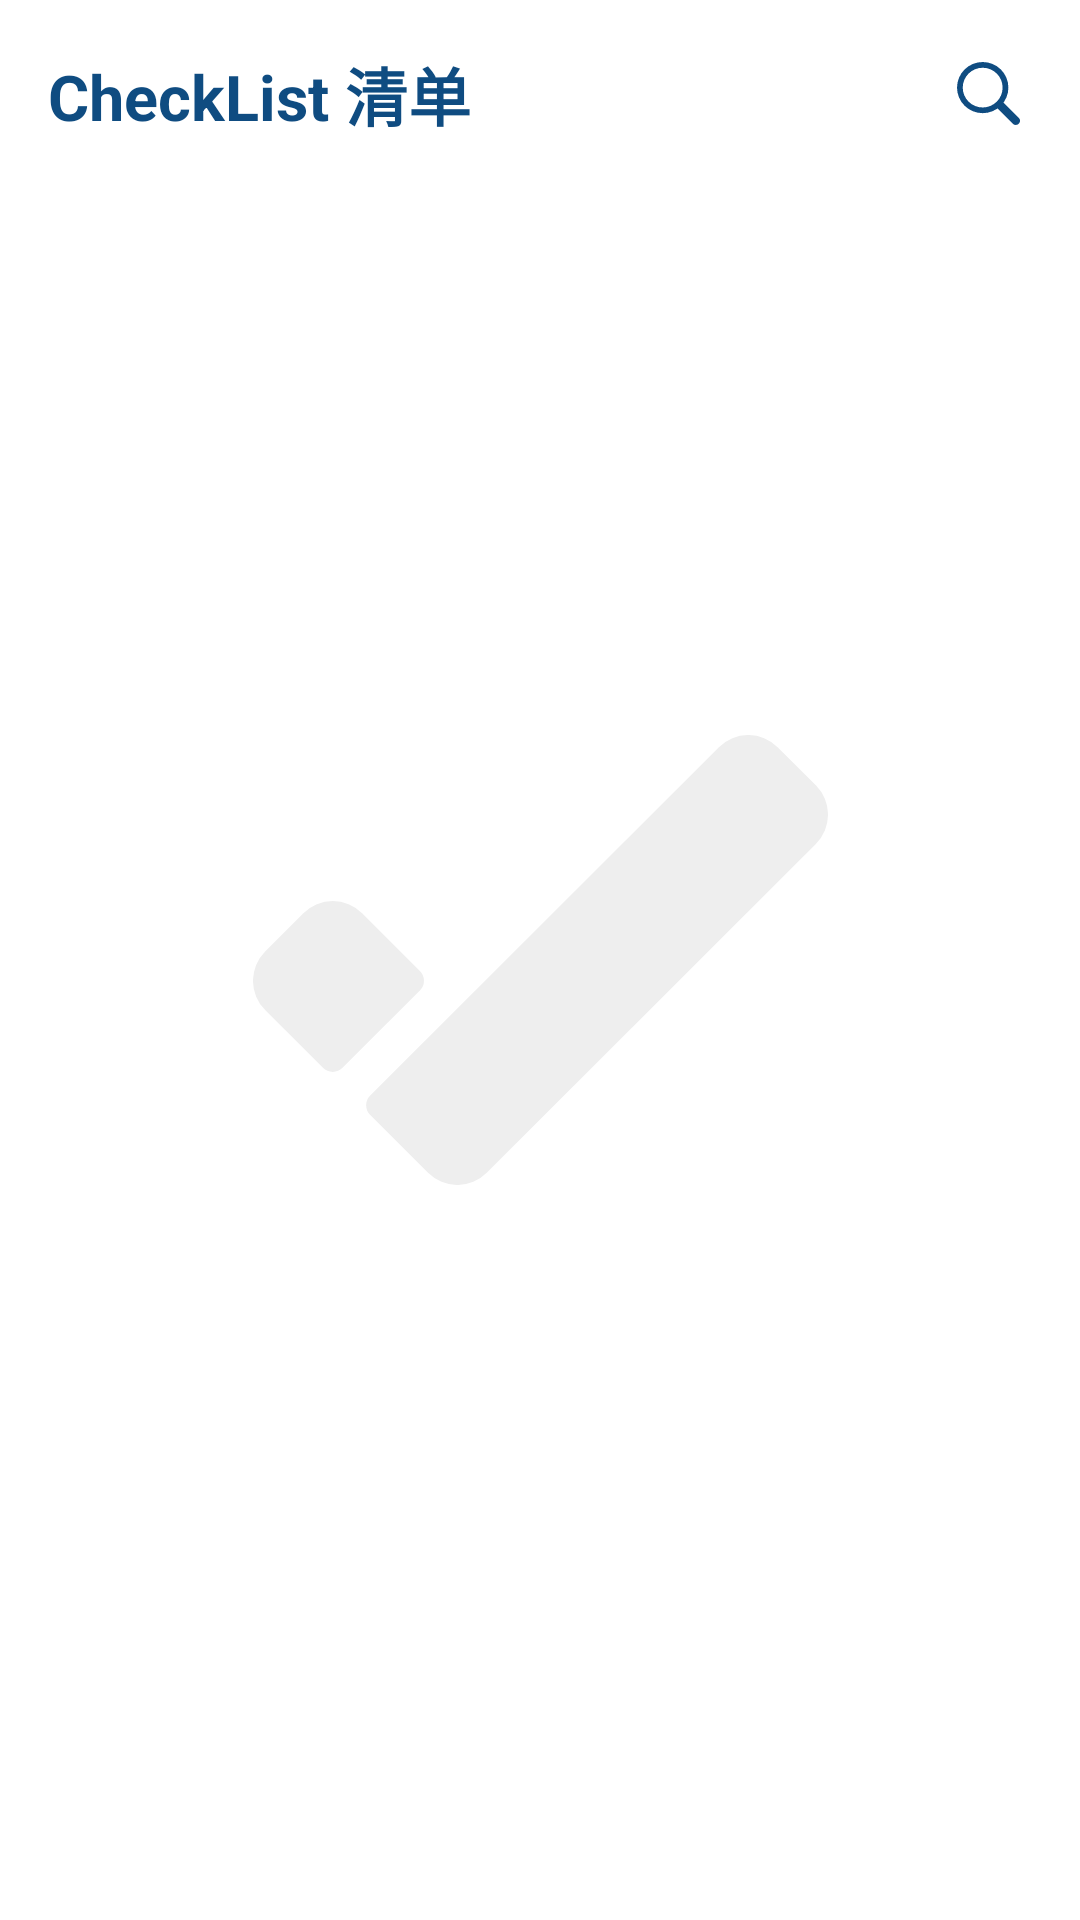

Android layout source for this screen:
<!-- AndroidManifest.xml: application theme Theme.CheckList -->
<!-- res/layout/fragment_home.xml -->
<?xml version="1.0" encoding="utf-8"?>
<androidx.constraintlayout.widget.ConstraintLayout xmlns:android="http://schemas.android.com/apk/res/android"
    xmlns:app="http://schemas.android.com/apk/res-auto"
    xmlns:tools="http://schemas.android.com/tools"
    android:layout_width="match_parent"
    android:layout_height="match_parent"
    tools:context=".ui.home.HomeFragment">


    <androidx.constraintlayout.widget.ConstraintLayout
        android:id="@+id/constraintLayout"
        android:layout_width="match_parent"
        android:layout_height="wrap_content"
        app:layout_constraintTop_toTopOf="parent">

        <TextView
            android:id="@+id/titletext"
            android:layout_width="wrap_content"
            android:layout_height="wrap_content"
            android:layout_marginStart="16dp"
            android:text="@string/app_name_cn"
            android:textColor="@color/classicalBlue"
            android:includeFontPadding="false"
            android:layout_marginTop="16dp"
            android:layout_marginBottom="8dp"
            android:textSize="21sp"
            android:textStyle="bold"
            app:layout_constraintBottom_toBottomOf="parent"
            app:layout_constraintStart_toStartOf="parent"
            app:layout_constraintTop_toTopOf="parent" />

        <ImageView
            android:background="@drawable/icon_selector"
            android:id="@+id/btn_search"
            android:layout_width="29dp"
            android:layout_height="29dp"
            android:padding="4dp"
            android:layout_marginEnd="16dp"
            android:src="@drawable/ic_btn_search_21"
            android:clickable="true"
            android:focusable="true"
            app:layout_constraintBottom_toBottomOf="@id/titletext"
            app:layout_constraintEnd_toEndOf="parent"
            app:layout_constraintTop_toTopOf="@id/titletext"
            app:tint="@color/classicalBlue"
            tools:ignore="ContentDescription" />
    </androidx.constraintlayout.widget.ConstraintLayout>

    <ListView
        android:divider="@null"
        android:id="@+id/list_view"
        android:layout_width="match_parent"
        android:layout_height="wrap_content"
        android:overScrollMode="never"
        android:scrollbars="none"
        android:paddingBottom="120dp"
        android:clipToPadding="false"
        app:layout_constraintTop_toBottomOf="@+id/constraintLayout" />

    <ImageView
        android:id="@+id/empty"
        android:layout_width="wrap_content"
        android:layout_height="wrap_content"
        android:src="@drawable/ic_check"
        app:tint="@color/E"
        app:layout_constraintBottom_toBottomOf="parent"
        app:layout_constraintEnd_toEndOf="parent"
        app:layout_constraintStart_toStartOf="parent"
        app:layout_constraintTop_toTopOf="parent"
        tools:ignore="ContentDescription" />


</androidx.constraintlayout.widget.ConstraintLayout>
<!-- resources referenced by this layout -->
<resources>
  <color name="E">#EEEEEE</color>
  <color name="classicalBlue">#0F4C81</color>
  <!-- drawable ic_btn_search_21 (drawable) -->
  <vector android:height="21dp"
      android:viewportHeight="120.52"
      android:viewportWidth="120.08"
      android:width="20.923332dp"
      xmlns:android="http://schemas.android.com/apk/res/android">
      <path
          android:fillColor="#FF000000"
          android:pathData="M48.95,97.9a48.95,48.95 0,1 1,49 -48.95A49,49 0,0 1,48.95 97.9ZM48.95,11a38,38 0,1 0,38 38A38,38 0,0 0,48.95 11Z" />
      <path
          android:fillColor="#FF000000"
          android:pathData="M112.08,120.52a8,8 0,0 1,-5.66 -2.34l-30.34,-30.34a8,8 0,0 1,11.32 -11.32l30.34,30.34a8,8 0,0 1,-5.66 13.66Z" />
  </vector>
  <!-- drawable ic_check (drawable) -->
  <vector android:height="150dp"
      android:viewportHeight="97.54"
      android:viewportWidth="124.54"
      android:width="191.52142dp"
      xmlns:android="http://schemas.android.com/apk/res/android">
      <path
          android:fillColor="#0f4c81"
          android:pathData="M50.63,94.91l71.28,-71.28a9,9 0,0 0,0 -12.72l-8.28,-8.28a9,9 0,0 0,-12.72 0L25.39,78.15a3,3 0,0 0,0 4.24L37.91,94.91A9,9 0,0 0,50.63 94.91Z" />
      <path
          android:fillColor="#0f4c81"
          android:pathData="M19.39,72.15 L36.15,55.39a3,3 0,0 0,0 -4.24L23.63,38.63a9,9 0,0 0,-12.72 0L2.63,46.91a9,9 0,0 0,0 12.72L15.15,72.15A3,3 0,0 0,19.39 72.15Z" />
  </vector>
  <!-- drawable icon_selector (drawable) -->
  <?xml version="1.0" encoding="utf-8"?>
  <selector xmlns:android="http://schemas.android.com/apk/res/android" android:exitFadeDuration="400">
      <item android:state_selected="true" android:drawable="@drawable/icon_bg_press" />
      <item android:state_focused="true" android:drawable="@drawable/icon_bg_press" />
      <item android:state_pressed="true" android:drawable="@drawable/icon_bg_press" />
  </selector>
  <string name="app_name_cn">CheckList 清单</string>
  <style name="Theme.CheckList" parent="Theme.MaterialComponents.Light.NoActionBar">
          
          <item name="colorPrimary">@color/classicalBlue</item>
          <item name="colorPrimaryVariant">@color/white</item>
          <item name="colorOnPrimary">@color/white</item>
          
          <item name="colorSecondary">@color/classicalBlue</item>
          <item name="colorSecondaryVariant">@color/classicalBlue</item>
          <item name="colorOnSecondary">@color/black</item>
          
          <item name="android:statusBarColor" tools:targetApi="l">?attr/colorPrimary</item>
          
      </style>
  <!-- drawable icon_bg_press (drawable) -->
  <?xml version="1.0" encoding="utf-8"?>
  <shape xmlns:android="http://schemas.android.com/apk/res/android"
      android:shape="rectangle">
      
      <solid android:color="@color/E" />
      <corners android:radius="5dp" />
  </shape>
  <color name="white">#FFFFFFFF</color>
  <color name="black">#FF000000</color>
</resources>
